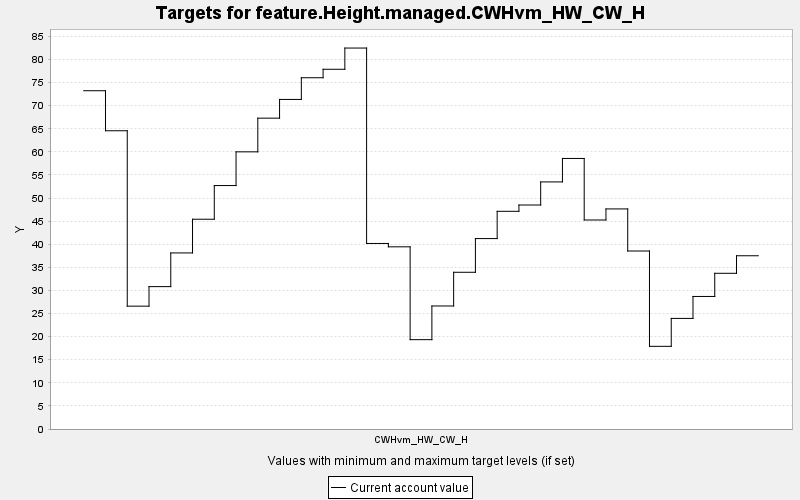

The data file committed next to this chart (first rows):
TARGET, PERIOD, YEAR, PERIODWIDTH, MINIMUM, MAXIMUM, MINWEIGHT, MAXWEIGHT, CURRENT, SUMMARY
feature.Height.managed.CWHvm_HW_CW_H, 0, 0, 10.0, 0.0, 10000, 1.0, 1.0, 73.24, 0.0
feature.Height.managed.CWHvm_HW_CW_H, 1, 10, 10.0, 0.0, 10000, 1.0, 1.0, 64.57, 0.0
feature.Height.managed.CWHvm_HW_CW_H, 2, 20, 10.0, 0.0, 10000, 1.0, 1.0, 26.6, 0.0
feature.Height.managed.CWHvm_HW_CW_H, 3, 30, 10.0, 0.0, 10000, 1.0, 1.0, 30.83, 0.0
feature.Height.managed.CWHvm_HW_CW_H, 4, 40, 10.0, 0.0, 10000, 1.0, 1.0, 38.12, 0.0
feature.Height.managed.CWHvm_HW_CW_H, 5, 50, 10.0, 0.0, 10000, 1.0, 1.0, 45.42, 0.0
feature.Height.managed.CWHvm_HW_CW_H, 6, 60, 10.0, 0.0, 10000, 1.0, 1.0, 52.71, 0.0
feature.Height.managed.CWHvm_HW_CW_H, 7, 70, 10.0, 0.0, 10000, 1.0, 1.0, 60.01, 0.0
feature.Height.managed.CWHvm_HW_CW_H, 8, 80, 10.0, 0.0, 10000, 1.0, 1.0, 67.3, 0.0
feature.Height.managed.CWHvm_HW_CW_H, 9, 90, 10.0, 0.0, 10000, 1.0, 1.0, 71.35, 0.0
feature.Height.managed.CWHvm_HW_CW_H, 10, 100, 10.0, 0.0, 10000, 1.0, 1.0, 76.05, 0.0
feature.Height.managed.CWHvm_HW_CW_H, 11, 110, 10.0, 0.0, 10000, 1.0, 1.0, 77.88, 0.0
feature.Height.managed.CWHvm_HW_CW_H, 12, 120, 10.0, 0.0, 10000, 1.0, 1.0, 82.48, 0.0
feature.Height.managed.CWHvm_HW_CW_H, 13, 130, 10.0, 0.0, 10000, 1.0, 1.0, 40.17, 0.0
feature.Height.managed.CWHvm_HW_CW_H, 14, 140, 10.0, 0.0, 10000, 1.0, 1.0, 39.44, 0.0
feature.Height.managed.CWHvm_HW_CW_H, 15, 150, 10.0, 0.0, 10000, 1.0, 1.0, 19.34, 0.0
feature.Height.managed.CWHvm_HW_CW_H, 16, 160, 10.0, 0.0, 10000, 1.0, 1.0, 26.64, 0.0
feature.Height.managed.CWHvm_HW_CW_H, 17, 170, 10.0, 0.0, 10000, 1.0, 1.0, 33.93, 0.0
feature.Height.managed.CWHvm_HW_CW_H, 18, 180, 10.0, 0.0, 10000, 1.0, 1.0, 41.23, 0.0
feature.Height.managed.CWHvm_HW_CW_H, 19, 190, 10.0, 0.0, 10000, 1.0, 1.0, 47.13, 0.0
feature.Height.managed.CWHvm_HW_CW_H, 20, 200, 10.0, 0.0, 10000, 1.0, 1.0, 48.5, 0.0
feature.Height.managed.CWHvm_HW_CW_H, 21, 210, 10.0, 0.0, 10000, 1.0, 1.0, 53.49, 0.0
feature.Height.managed.CWHvm_HW_CW_H, 22, 220, 10.0, 0.0, 10000, 1.0, 1.0, 58.58, 0.0
feature.Height.managed.CWHvm_HW_CW_H, 23, 230, 10.0, 0.0, 10000, 1.0, 1.0, 45.25, 0.0
feature.Height.managed.CWHvm_HW_CW_H, 24, 240, 10.0, 0.0, 10000, 1.0, 1.0, 47.65, 0.0
feature.Height.managed.CWHvm_HW_CW_H, 25, 250, 10.0, 0.0, 10000, 1.0, 1.0, 38.54, 0.0
feature.Height.managed.CWHvm_HW_CW_H, 26, 260, 10.0, 0.0, 10000, 1.0, 1.0, 17.9, 0.0
feature.Height.managed.CWHvm_HW_CW_H, 27, 270, 10.0, 0.0, 10000, 1.0, 1.0, 23.94, 0.0
feature.Height.managed.CWHvm_HW_CW_H, 28, 280, 10.0, 0.0, 10000, 1.0, 1.0, 28.7, 0.0
feature.Height.managed.CWHvm_HW_CW_H, 29, 290, 10.0, 0.0, 10000, 1.0, 1.0, 33.71, 0.0
feature.Height.managed.CWHvm_HW_CW_H, 30, 300, 10.0, 0.0, 10000, 1.0, 1.0, 37.51, 0.0
